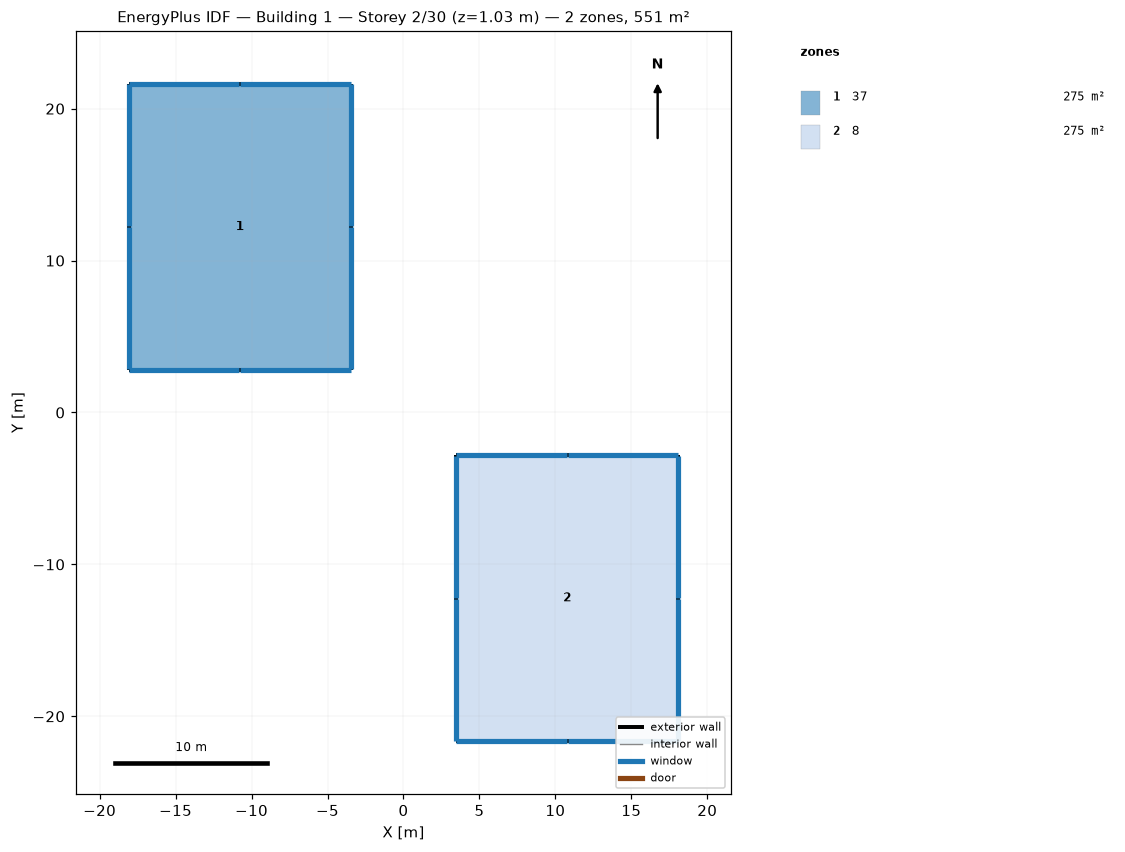
=== STOREY PLAN SPEC (per zone: floor XY polygon, exterior-wall plan segments, windows/doors) ===
zone 1: 37  (275.3 m²)
  floor: (-18.09, 21.63) (-10.77, 21.63) (-3.46, 21.63) (-3.46, 12.22) (-3.46, 2.81) (-10.77, 2.81) (-18.09, 2.81) (-18.09, 12.22)
  exterior wall: (-10.77, 21.63) – (-18.09, 21.63)  [7.3 m]
    window: (-10.80, 21.63) – (-18.06, 21.63)  [7.2 m²]
  exterior wall: (-3.46, 21.63) – (-10.77, 21.63)  [7.3 m]
    window: (-3.49, 21.63) – (-10.75, 21.63)  [7.2 m²]
  exterior wall: (-3.46, 12.22) – (-3.46, 21.63)  [9.4 m]
    window: (-3.46, 12.25) – (-3.46, 21.60)  [9.2 m²]
  exterior wall: (-3.46, 2.81) – (-3.46, 12.22)  [9.4 m]
    window: (-3.46, 2.84) – (-3.46, 12.19)  [9.2 m²]
  exterior wall: (-10.77, 2.81) – (-3.46, 2.81)  [7.3 m]
    window: (-10.75, 2.81) – (-3.49, 2.81)  [7.2 m²]
  exterior wall: (-18.09, 2.81) – (-10.77, 2.81)  [7.3 m]
    window: (-18.06, 2.81) – (-10.80, 2.81)  [7.2 m²]
  exterior wall: (-18.09, 12.22) – (-18.09, 2.81)  [9.4 m]
    window: (-18.09, 12.19) – (-18.09, 2.84)  [9.2 m²]
  exterior wall: (-18.09, 21.63) – (-18.09, 12.22)  [9.4 m]
    window: (-18.09, 21.60) – (-18.09, 12.25)  [9.2 m²]
zone 2: 8  (275.3 m²)
  floor: (3.46, -2.81) (10.78, -2.81) (18.09, -2.81) (18.09, -12.22) (18.09, -21.63) (10.78, -21.63) (3.46, -21.63) (3.46, -12.22)
  exterior wall: (10.78, -2.81) – (3.46, -2.81)  [7.3 m]
    window: (10.75, -2.81) – (3.49, -2.81)  [6.3 m²]
  exterior wall: (18.09, -2.81) – (10.78, -2.81)  [7.3 m]
    window: (18.06, -2.81) – (10.80, -2.81)  [6.3 m²]
  exterior wall: (18.09, -12.22) – (18.09, -2.81)  [9.4 m]
    window: (18.09, -12.19) – (18.09, -2.84)  [8.1 m²]
  exterior wall: (18.09, -21.63) – (18.09, -12.22)  [9.4 m]
    window: (18.09, -21.60) – (18.09, -12.25)  [8.1 m²]
  exterior wall: (10.78, -21.63) – (18.09, -21.63)  [7.3 m]
    window: (10.80, -21.63) – (18.06, -21.63)  [6.3 m²]
  exterior wall: (3.46, -21.63) – (10.78, -21.63)  [7.3 m]
    window: (3.49, -21.63) – (10.75, -21.63)  [6.3 m²]
  exterior wall: (3.46, -12.22) – (3.46, -21.63)  [9.4 m]
    window: (3.46, -12.25) – (3.46, -21.60)  [8.1 m²]
  exterior wall: (3.46, -2.81) – (3.46, -12.22)  [9.4 m]
    window: (3.46, -2.84) – (3.46, -12.19)  [8.1 m²]

=== DERIVED (storey summary) ===
Building: Building 1
Storey: 2 of 30  (floor level z = 1.03 m)
Storey gross floor area: 550.7 m²
Zones on this storey: 2
  - 37: floor 275.3 m²; exterior wall 66.9 m (70.1 m²); 8 window(s) 65.7 m²; WWR 93.8%
  - 8: floor 275.3 m²; exterior wall 66.9 m (62.0 m²); 8 window(s) 57.8 m²; WWR 93.1%
Zone adjacency: (none detected)